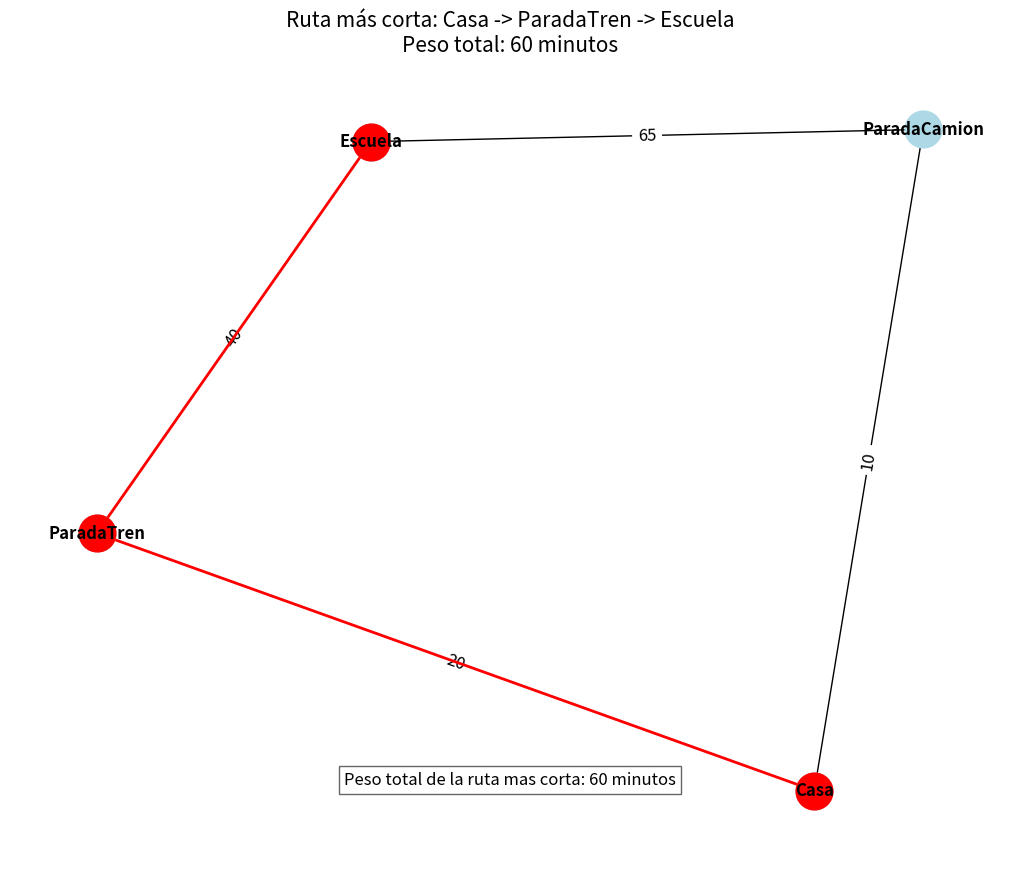

Write Python code to recreate this figure.
#Nombre: Aldo Emiliano Chavez Lares
#Registro: 21310238
#Grupo: 6E1
#Practica: Algoritmo de Dijkstra - Vida

import heapq
import matplotlib.pyplot as plt
import networkx as nx

# Definimos el grafo con los tiempos de viaje en minutos
grafo = {
    'Casa': {'ParadaCamion': 10, 'ParadaTren': 20},
    'ParadaCamion': {'Escuela': 50 + 15},  # Camión + Caminar
    'ParadaTren': {'Escuela': 20 + 20},    # Tren + Caminar
    'Escuela': {}
}

def dijkstra(grafo, inicio, fin): #Definimos la funcion para nuestra busqueda
    distancias = {nodo: float('infinity') for nodo in grafo}
    distancias[inicio] = 0
    padres = {nodo: None for nodo in grafo}
    
    cola_prioridad = [(0, inicio)]
    
    while cola_prioridad: #Ciclo para prioridad del camino encontrado
        distancia_actual, nodo_actual = heapq.heappop(cola_prioridad)
        
        if nodo_actual == fin:
            break
        
        if distancia_actual > distancias[nodo_actual]:
            continue
        
        for vecino, peso in grafo[nodo_actual].items():
            distancia = distancia_actual + peso
            
            if distancia < distancias[vecino]:
                distancias[vecino] = distancia
                padres[vecino] = nodo_actual
                heapq.heappush(cola_prioridad, (distancia, vecino))
    
    camino = []
    nodo = fin
    while nodo is not None:
        camino.append(nodo)
        nodo = padres[nodo]
    camino.reverse()
    
    return distancias, camino

def mostrar_grafo(grafo, ruta, peso_total): #Mostrar grafo al usuario
    G = nx.Graph()
    
    for nodo in grafo:
        for vecino, peso in grafo[nodo].items():
            G.add_edge(nodo, vecino, weight=peso)
    
    pos = nx.spring_layout(G)
    
    plt.figure(figsize=(10, 8))
    
    nx.draw(G, pos, with_labels=True, node_size=700, node_color='lightblue', font_size=12, font_weight='bold')
    nx.draw_networkx_edge_labels(G, pos, edge_labels={(u, v): d['weight'] for u, v, d in G.edges(data=True)}, font_size=12)
    
    if ruta:
        path_edges = list(zip(ruta, ruta[1:]))
        nx.draw_networkx_edges(G, pos, edgelist=path_edges, edge_color='r', width=2)
        nx.draw_networkx_nodes(G, pos, nodelist=ruta, node_color='r', node_size=700)
    
    ruta_texto = " -> ".join(ruta)
    plt.title(f"Ruta más corta: {ruta_texto}\nPeso total: {peso_total} minutos", fontsize=15)
    
    # Añadir el peso total en el gráfico
    plt.text(0.5, 0.1, f'Peso total de la ruta mas corta: {peso_total} minutos', horizontalalignment='center', verticalalignment='center', transform=plt.gca().transAxes, fontsize=12, bbox=dict(facecolor='white', alpha=0.6))
    
    plt.show()

# Definimos los nodos de inicio y fin
inicio = 'Casa'
fin = 'Escuela'

# Ejecución del algoritmo desde el nodo 'inicio' al nodo 'fin'
distancias, ruta = dijkstra(grafo, inicio, fin)
peso_total = distancias[fin]

print(f"Distancias desde {inicio}: {distancias}")
print(f"Ruta más corta desde {inicio} hasta {fin}: {ruta}")
print(f"Peso total de la ruta: {peso_total} minutos")

# Visualización del grafo y la ruta más corta
mostrar_grafo(grafo, ruta, peso_total)
